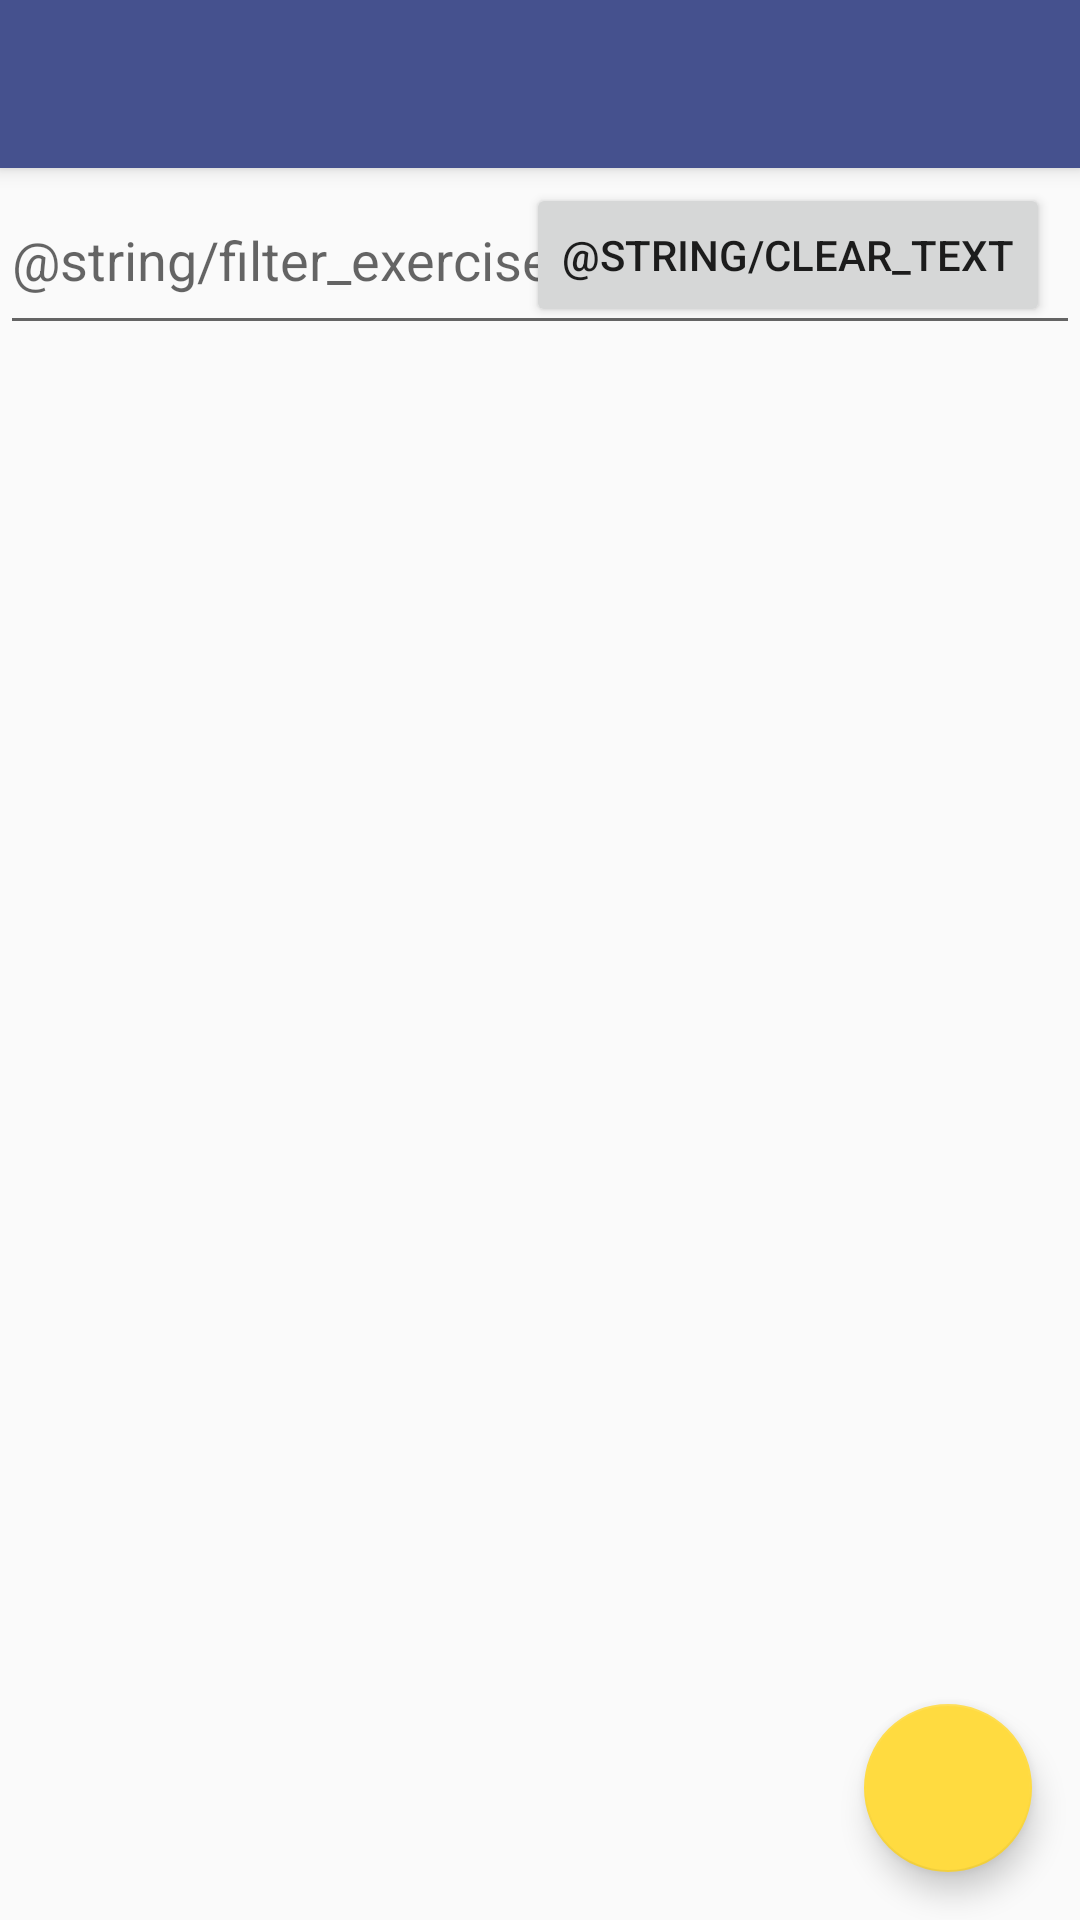

This screen was rendered from an Android layout file. Write that file and the resources it references.
<!-- AndroidManifest.xml: application theme AppTheme -->
<!-- res/layout/activity_exercise_list.xml -->
<?xml version="1.0" encoding="utf-8"?>
<android.support.design.widget.CoordinatorLayout xmlns:android="http://schemas.android.com/apk/res/android"
    xmlns:app="http://schemas.android.com/apk/res-auto"
    xmlns:tools="http://schemas.android.com/tools"
    android:layout_width="match_parent"
    android:layout_height="match_parent"
    android:fitsSystemWindows="true"
    tools:context="edu.wvu.tsmith.logmylift.ExerciseListActivity">

    <android.support.design.widget.AppBarLayout
        android:id="@+id/app_bar"
        android:layout_width="match_parent"
        android:layout_height="wrap_content"
        android:theme="@style/AppTheme.AppBarOverlay">

        <android.support.v7.widget.Toolbar
            android:id="@+id/toolbar"
            android:layout_width="match_parent"
            android:layout_height="?attr/actionBarSize"
            app:popupTheme="@style/AppTheme.PopupOverlay" />

    </android.support.design.widget.AppBarLayout>
    <FrameLayout
        android:id="@+id/exercise_filter_frame"
        android:layout_height="wrap_content"
        android:layout_width="fill_parent"
        android:layout_marginTop="45dp"
        android:paddingTop="10dp"
        android:paddingBottom="10dp">
        <EditText
            android:ems="10"
            android:hint="@string/filter_exercises_text"
            android:id="@+id/exercise_filter_input"
            android:layout_height="60dp"
            android:layout_width="match_parent"
            android:inputType="text"/>
        <Button
            android:id="@+id/clear_exercise_filter"
            android:layout_gravity="end|center_vertical"
            android:layout_height="wrap_content"
            android:layout_marginEnd="10dp"
            android:layout_width="wrap_content"
            android:text="@string/clear_text"
            />
    </FrameLayout>
    <FrameLayout
        android:id="@+id/frameLayout"
        android:layout_width="match_parent"
        android:layout_height="match_parent"
        android:layout_marginTop="50dp"
        android:paddingTop="10dp"
        app:layout_behavior="@string/appbar_scrolling_view_behavior">

        <include layout="@layout/exercise_list" />
    </FrameLayout>

    <android.support.design.widget.FloatingActionButton
        android:id="@+id/add_exercise_button"
        android:layout_width="wrap_content"
        android:layout_height="wrap_content"
        android:layout_gravity="bottom|end"
        android:layout_margin="@dimen/fab_margin"
        app:srcCompat="@mipmap/ic_add_white_24dp" />


</android.support.design.widget.CoordinatorLayout>
<!-- res/layout/exercise_list.xml (included above) -->
<?xml version="1.0" encoding="utf-8"?>
<android.support.v7.widget.RecyclerView xmlns:android="http://schemas.android.com/apk/res/android"
    xmlns:app="http://schemas.android.com/apk/res-auto"
    xmlns:tools="http://schemas.android.com/tools"
    android:focusableInTouchMode="true"
    android:id="@+id/exercise_list"
    android:name="edu.wvu.tsmith.logmylift.ExerciseListFragment"
    android:layout_width="match_parent"
    android:layout_height="match_parent"
    app:layoutManager="LinearLayoutManager"
    tools:context="edu.wvu.tsmith.logmylift.exercise.ExerciseListActivity"
    tools:listitem="@layout/exercise_list_content" />
<!-- res/layout/exercise_list_content.xml (included above) -->
<?xml version="1.0" encoding="utf-8"?>
<LinearLayout xmlns:android="http://schemas.android.com/apk/res/android"
    android:layout_width="match_parent"
    android:layout_height="wrap_content"
    android:orientation="vertical"
    style="@style/AppTheme.CardViewHolder">
    <android.support.v7.widget.CardView
        android:layout_height="wrap_content"
        android:layout_width="match_parent"
        android:id="@+id/exercise_list_card_view"
        style="@style/AppTheme.CardView">
        <ViewFlipper
            android:layout_width="match_parent"
            android:layout_height="wrap_content"
            android:id="@+id/card_view_flipper">
            <RelativeLayout
                android:layout_width="match_parent"
                android:layout_height="wrap_content">
                <TextView
                    android:id="@+id/exercise_name_text_view"
                    android:layout_width="match_parent"
                    android:layout_height="wrap_content"
                    style="@style/ListMajorTextView" />
                <TextView
                    android:id="@+id/exercise_description_text_view"
                    android:layout_width="match_parent"
                    android:layout_height="wrap_content"
                    android:layout_below="@id/exercise_name_text_view"
                    android:layout_marginStart="6sp"
                    style="@style/ListMinorTextView" />
                <TextView
                    android:id="@+id/max_effort_text_view"
                    android:layout_width="match_parent"
                    android:layout_height="wrap_content"
                    android:layout_below="@id/exercise_description_text_view"
                    android:layout_marginStart="6sp"
                    style="@style/ListMinorTextView" />
                <TextView
                    android:id="@+id/last_performed_text_view"
                    android:layout_width="match_parent"
                    android:layout_height="wrap_content"
                    android:layout_below="@id/max_effort_text_view"
                    android:layout_marginStart="6sp"
                    style="@style/ListMinorTextView" />
            </RelativeLayout>
            <LinearLayout
                android:layout_width="match_parent"
                android:layout_height="match_parent"
                android:weightSum="4">
                <ImageButton
                    android:id="@+id/delete_exercise_button"
                    android:layout_width="0dp"
                    android:layout_height="match_parent"
                    android:layout_weight="1"
                    android:src="@drawable/ic_delete_black_24dp"
                    android:background="@null"
                    android:contentDescription="@string/delete_exercise"/>
                <ImageButton
                    android:id="@+id/edit_exercise_button"
                    android:layout_width="0dp"
                    android:layout_height="match_parent"
                    android:layout_weight="1"
                    android:src="@drawable/ic_edit_black_24dp"
                    android:background="@null"
                    android:contentDescription="@string/edit_exercise" />
                <ImageButton
                    android:id="@+id/exercise_history_button"
                    android:layout_width="0dp"
                    android:layout_height="match_parent"
                    android:layout_weight="1"
                    android:src="@drawable/ic_history_black_24dp"
                    android:background="@null"
                    android:contentDescription="@string/exercise_history"/>
            </LinearLayout>
        </ViewFlipper>
    </android.support.v7.widget.CardView>
</LinearLayout>
<!-- resources referenced by this layout -->
<resources>
  <dimen name="fab_margin">16dp</dimen>
  <string name="delete_exercise">Delete Exercise</string>
  <string name="edit_exercise">Edit Exercise</string>
  <string name="exercise_history">Exercise History</string>
  <style name="AppTheme.AppBarOverlay" parent="ThemeOverlay.AppCompat.Dark.ActionBar" />
  <style name="AppTheme.CardView" parent="CardView">
          <item name="cardCornerRadius">2dp</item>
          <item name="cardElevation">3dp</item>
          <item name="cardUseCompatPadding">true</item>
          <item name="contentPadding">10dp</item>
      </style>
  <style name="AppTheme.CardViewHolder">
          <item name="android:padding">5dp</item>
          <item name="android:focusableInTouchMode">true</item>
      </style>
  <style name="AppTheme.PopupOverlay" parent="ThemeOverlay.AppCompat.Light" />
  <style name="ListMajorTextView" parent="android:Widget.Material.TextView">
          <item name="android:layout_marginTop">2sp</item>
          <item name="android:layout_marginStart">6sp</item>
          <item name="android:textSize">24sp</item>
      </style>
  <style name="ListMinorTextView" parent="android:Widget.Material.TextView">
          <item name="android:layout_marginStart">12sp</item>
          <item name="android:textSize">16sp</item>
      </style>
  <style name="AppTheme" parent="Theme.AppCompat.Light.DarkActionBar">
          
          <item name="colorPrimary">@color/colorPrimary</item>
          <item name="colorPrimaryDark">@color/colorPrimaryDark</item>
          <item name="colorAccent">@color/colorAccent</item>
      </style>
  <color name="colorPrimary">#45518e</color>
  <color name="colorPrimaryDark">#4a5b77</color>
  <color name="colorAccent">#ffdb40</color>
</resources>
